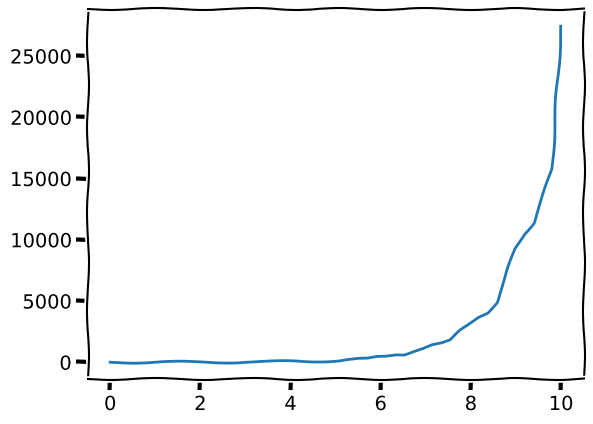

Write Python code to recreate this figure. (Note: this script raises an exception after producing the figure.)
#%%

import numpy as np
import matplotlib.pyplot as plt

#%%

# Esempio di dati esponenziali con un asse lineare -
# grafici che abbiamo purtroppo visto spesso l'anno scorso

xs = np.linspace(0, 10)
ys = np.exp(xs) * np.random.normal(loc=1., scale=.1, size=xs.shape)

with plt.xkcd():
    plt.plot(xs, ys)
    plt.savefig('figures/exponential-linear.png', dpi=150)

#%%

# gli stessi dati con un asse logaritmico

with plt.xkcd():
    plt.semilogy(xs, ys)
    plt.savefig('figures/exponential-log.png', dpi=150)

# %%

# Generiamo dei dati secondo una distribuzione log-uniforme

rng = np.random.default_rng()

def loguniform(a, b, rng=rng, **kwargs):
    return np.exp(rng.uniform(low=np.log(a), high=np.log(b), **kwargs))

data = loguniform(1, 100, size=10_000)

avg = np.average(data)
std = np.std(data)
med = np.median(data)

# %%

with plt.xkcd():
    plt.title('Dati fittizi!')
    plt.hist(data, bins=50, density=True)
    plt.axvline(avg, label='Media', c='green')
    plt.axvline(med, label='Mediana', c='orange')
    plt.xlabel('Reddito $R$, in migliaia di euro')
    plt.ylabel('Densità di probabilità,\n in 1/(1000 euro)')
    plt.legend()
    plt.tight_layout()
    plt.savefig('figures/fictitious-income-linear.png', dpi=150)

# %%

with plt.xkcd():
    plt.title('Dati fittizi!')
    v = plt.hist(data, bins=30, density=True)
    plt.xscale('log')
    plt.xlabel('Reddito $R$, in migliaia di euro')
    plt.ylabel('Densità di probabilità,\n in 1/(1000 euro)')
    plt.tight_layout()
    plt.savefig('figures/fictitious-income-log1.png', dpi=150)

#%%

# Se invece non mettiamo i bins! 
with plt.xkcd():
    v = plt.hist(data, bins=30, density=True)
    plt.plot( (v[1][1:] + v[1][:-1] ) / 2, v[0])
    plt.xscale('log')

# %%

with plt.xkcd():
    plt.title('Dati fittizi!')
    plt.hist(np.log10(data), bins=30, density=True)
    plt.xlabel('Logaritmo del reddito: $\\log_{10} R$')
    plt.ylabel('Densità di probabilità, in 1/decade')
    plt.tight_layout()
    plt.savefig('figures/fictitious-income-log2.png', dpi=150)
# %%
